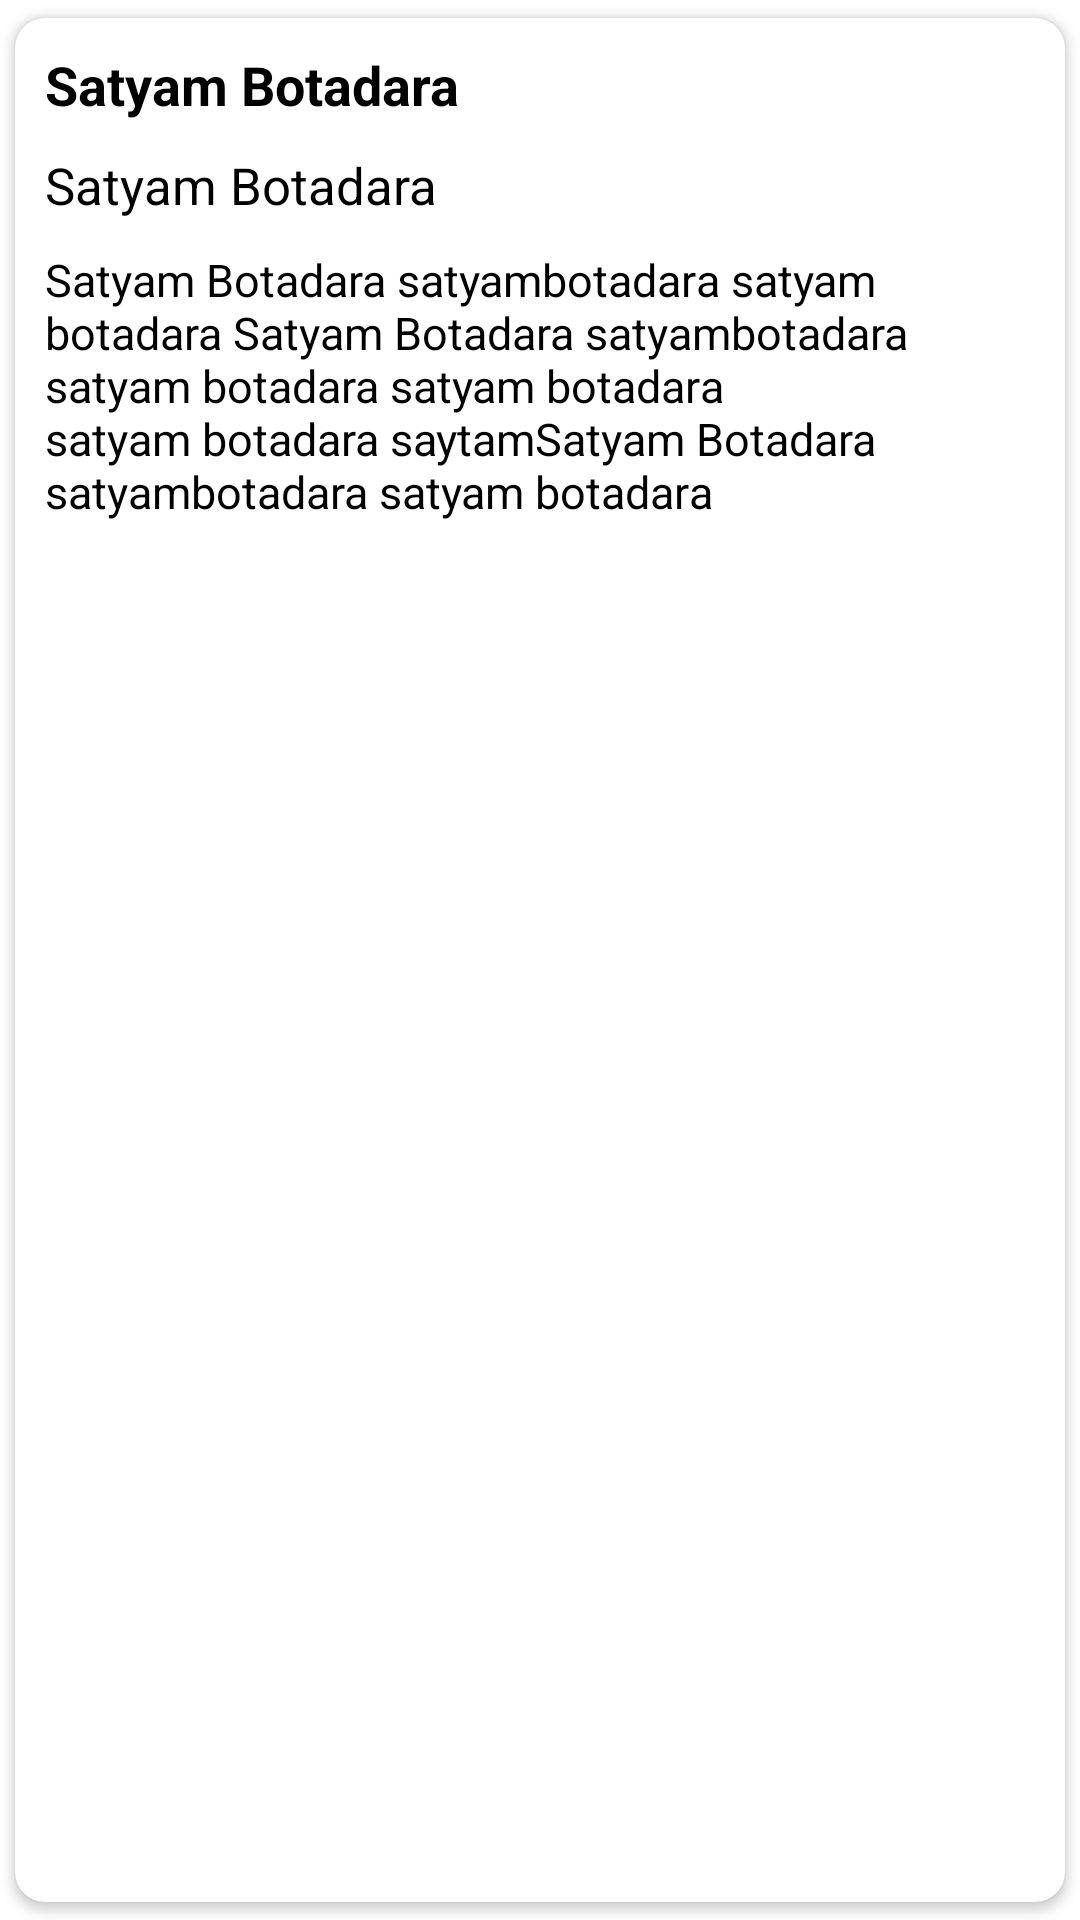

Write the Android layout XML for this screen, with the resource values it uses.
<!-- AndroidManifest.xml: application theme Theme.Digital_socity -->
<!-- res/layout/complain_item_rcv.xml -->
<?xml version="1.0" encoding="utf-8"?>
<androidx.cardview.widget.CardView xmlns:android="http://schemas.android.com/apk/res/android"
    xmlns:app="http://schemas.android.com/apk/res-auto"
    app:cardCornerRadius="10dp"
    app:cardUseCompatPadding="true"
    android:layout_width="match_parent"
    android:layout_height="wrap_content">

    <RelativeLayout
        android:padding="10dp"
        android:layout_width="match_parent"
        android:layout_height="wrap_content"
        >

        <TextView
            android:textStyle="bold"
            android:id="@+id/complainName"
            android:textSize="18sp"

            android:layout_width="match_parent"
            android:layout_height="wrap_content"
            android:text="Satyam Botadara"
            />
        <TextView
            android:id="@+id/complaintitle"
            android:layout_marginTop="10dp"
            android:layout_below="@id/complainName"
            android:textSize="17sp"

            android:layout_width="match_parent"
            android:layout_height="wrap_content"
            android:text="Satyam Botadara"
            />
        <TextView
            android:id="@+id/complaindesc"
            android:layout_marginTop="10dp"
            android:layout_below="@id/complaintitle"
            android:textSize="15sp"

            android:layout_width="match_parent"
            android:layout_height="wrap_content"
            android:text="Satyam Botadara satyambotadara satyam botadara Satyam Botadara satyambotadara satyam botadara satyam botadara satyam botadara saytamSatyam Botadara satyambotadara satyam botadara"
            />
    </RelativeLayout>

</androidx.cardview.widget.CardView>
<!-- resources referenced by this layout -->
<resources>
  <style name="Theme.Digital_socity" parent="Theme.MaterialComponents.DayNight.DarkActionBar">
          
          <item name="colorPrimary">@color/ActionBarColor</item>
          <item name="colorPrimaryVariant">@color/statusBarColor</item>
          <item name="colorOnPrimary">@color/white</item>
          
          <item name="colorSecondary">#7F93FD</item>
          <item name="colorSecondaryVariant">@color/teal_700</item>
          <item name="colorOnSecondary">@color/black</item>
          <item name="android:textColor">@color/black</item>
          
  
          <item name="android:statusBarColor" tools:targetApi="l">?attr/colorPrimaryVariant</item>
          
      </style>
  <color name="ActionBarColor">#6A7CDF</color>
  <color name="statusBarColor">#3F51B5</color>
  <color name="white">#FFFFFFFF</color>
  <color name="teal_700">#FF018786</color>
  <color name="black">#FF000000</color>
</resources>
